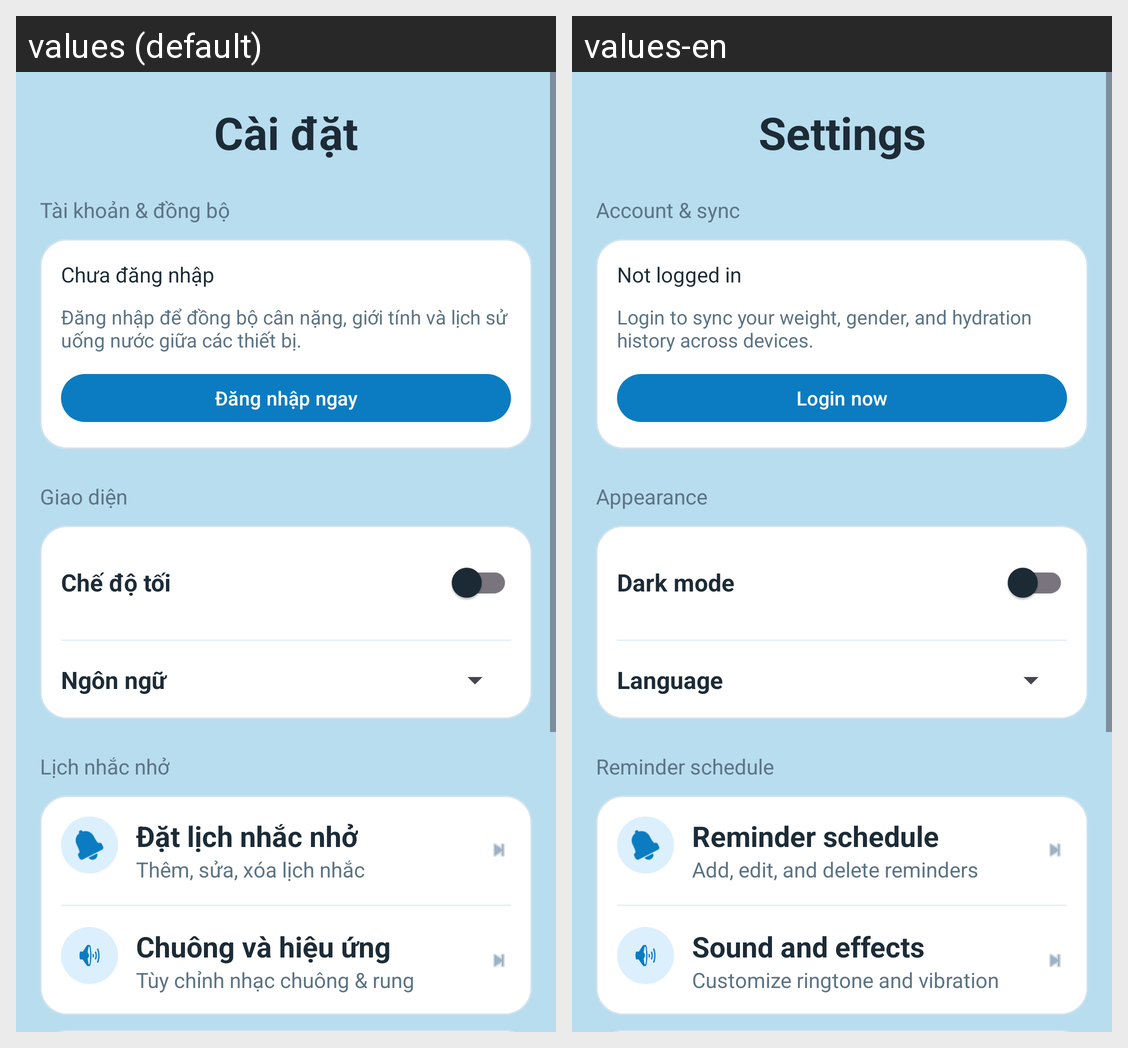

Here is an Android app screen in its default locale and in the app's own translations. Write out the translated-string differences for the strings that appear on this screen.
Android screen res/layout/fragment_settings.xml rendered under 2 locales, left to right: values (default), values-en. Device: Nexus 5 (rendered at 1080×1920; each locale shown at half size, 540×960, under a caption strip naming it); theme Theme.NhacNhoUongNuoc.
Strings drawn on this screen, with the default value and each locale's value (text and hints the layout hard-codes, and strings that could not be matched under every locale, appear in the picture but are not listed):

settings_title
  values: Cài đặt
  values-en: Settings

account_section
  values: Tài khoản & đồng bộ
  values-en: Account & sync

account_not_logged_in
  values: Chưa đăng nhập
  values-en: Not logged in

account_guest_hint
  values: Đăng nhập để đồng bộ cân nặng, giới tính và lịch sử uống nước giữa các thiết bị.
  values-en: Login to sync your weight, gender, and hydration history across devices.

login_now
  values: Đăng nhập ngay
  values-en: Login now

appearance_section
  values: Giao diện
  values-en: Appearance

dark_mode_title
  values: Chế độ tối
  values-en: Dark mode

language_title
  values: Ngôn ngữ
  values-en: Language

reminder_schedule_section
  values: Lịch nhắc nhở
  values-en: Reminder schedule

reminder_setup_title
  values: Đặt lịch nhắc nhở
  values-en: Reminder schedule

reminder_setup_subtitle
  values: Thêm, sửa, xóa lịch nhắc
  values-en: Add, edit, and delete reminders

sound_effect_title
  values: Chuông và hiệu ứng
  values-en: Sound and effects

sound_effect_subtitle
  values: Tùy chỉnh nhạc chuông & rung
  values-en: Customize ringtone and vibration
